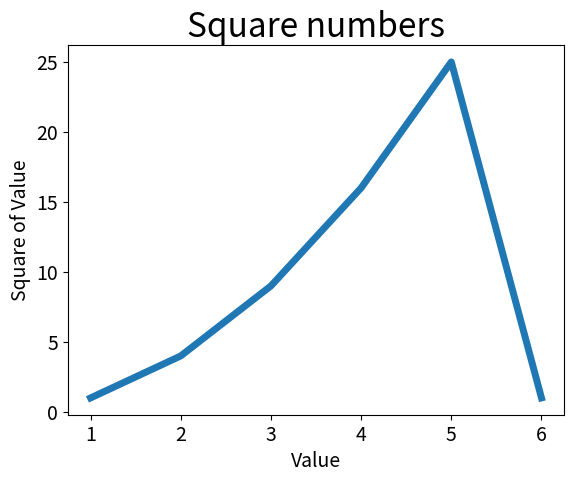

Write Python code to recreate this figure.
import matplotlib.pyplot as plt

# 绘制简单的折线图
# squares = [1, 4, 9, 16, 25]
# plt.plot(squares)

# # plt.plot() 打开matplotlib查看器， 并显示绘制的图形
# plt.show()

# 修改标签文字和线条粗细

input_values = [1, 2, 3, 4, 5, 6]
squares = [1, 4, 9, 16, 25,1]
# 线的粗细
# plt.plot(squares, linewidth = 5)    图形不够准确

plt.plot(input_values, squares, linewidth = 5)

# 设置图标标题， 并给坐标轴 加上标签
plt.title("Square numbers", fontsize = 24)
plt.xlabel("Value", fontsize = 14)
plt.ylabel("Square of Value", fontsize = 14)

# 设置可读标记的大小
plt.tick_params(axis = 'both', labelsize = 14)

plt.show()